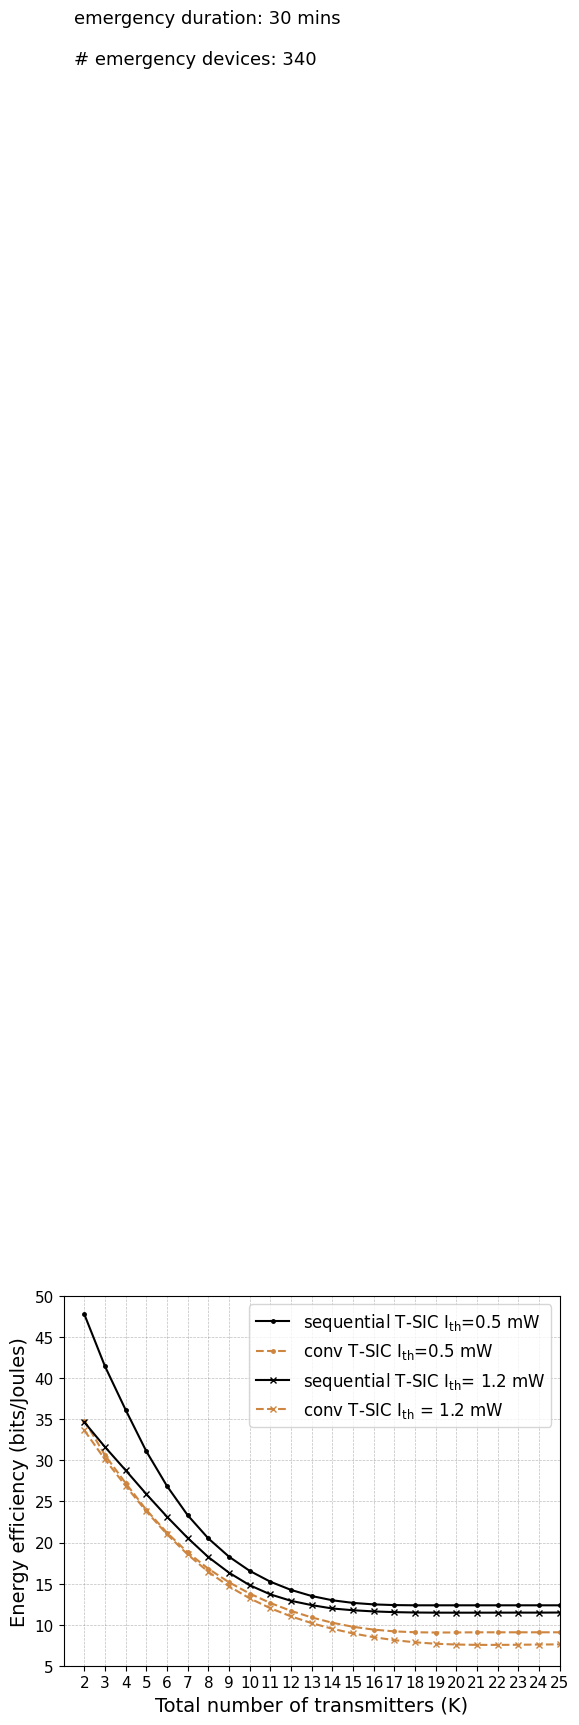

Write the Python code that produced this figure.
import matplotlib.pyplot as plt
import numpy as np

from matplotlib import rc
from matplotlib.ticker import AutoMinorLocator
import matplotlib.font_manager as font_manager

rc('mathtext', default='regular')

#priority: 4

time = (2,3,4,5,6,7,8,9,10,11,12,13,14,15,16,17,18,19,20,21,22,23,24,25)
proposed1= (47.7924,
   41.4510,
   36.1510,
   31.1082,
   26.8768,
   23.3272,
   20.5003,
   18.2762,
   16.5528,
   15.2303,
   14.2295,
   13.4887,
   12.9691,
   12.6479,
   12.4675,
   12.3824,
   12.3556,
   12.3556,
   12.3556,
   12.3556,
   12.3556,
   12.3556,
   12.3556,
   12.3556,)

conv1 = (33.6519,
   30.1141,
   26.8947,
   23.7964,
   21.0084,
   18.5431,
   16.4349,
   14.6675,
   13.2057,
   12.0026,
   11.0098,
   10.1854,
    9.4993,
    8.9318,
    8.4724,
    8.1144,
    7.8523,
    7.6784,
    7.5798,
    7.5380,
    7.5361,
    7.5525,
    7.5799,
    7.6007)


conv3 = (34.8519,
30.6313,
27.2299,
23.9752,
21.1928,
18.7974,
16.8099,
15.1582,
13.7884,
12.6413,
11.6788,
10.8788,
10.2335,
9.7404,
9.3942,
9.1804,
9.074,
9.0417,
9.0493,
9.0692,
9.0692,
9.0692,
9.0692,
9.0692
)

prop3 = (34.6519,
   31.6333,
   28.7938,
   25.9005,
   23.1416,
   20.5593,
   18.2252,
   16.3286,
   14.8012,
   13.6865,
   12.9030,
   12.3783,
   11.9676,
   11.7548,
   11.6119,
   11.5247,
   11.4786,
   11.4604,
   11.4587,
   11.4585,
   11.4620,
   11.4667,
   11.4644,
   11.4761
)

f, ax1 = plt.subplots()
#ax1.set_yscale('log')
ax1.grid(color='gray', alpha=0.5, linestyle='dashed', linewidth=0.5)

#legend
lns1 = ax1.plot(time, proposed1, color="black",marker=".", markersize=5, label=r'sequential T-SIC $I_{th}$=0.5 mW ')
lns2 = ax1.plot(time, conv3,color="peru",marker=".",linestyle='dashed', markersize=5,  label=r'conv T-SIC $I_{th}$=0.5 mW' )
lns5 = ax1.plot(time, prop3, color="black",marker="x", markersize=5, label=r'sequential T-SIC $I_{th}$= 1.2 mW')
lns6= ax1.plot(time, conv1,color="peru",marker="x",linestyle='dashed', markersize=5,  label=r'conv T-SIC $I_{th}$ = 1.2 mW')

lns = lns5
      #+lns2
labs = [l.get_label() for l in lns]

ax1.legend(loc=2, fontsize=10)

font = font_manager.FontProperties(family='Arial', style='normal', size=12)
ax1.legend(prop=font)

d = .015  # how big to make the diagonal lines in axes coordinates
ax1.set_xticks(time)
for tick in ax1.get_xticklabels():
    tick.set_fontname("Arial")
for tick in ax1.get_yticklabels():
    tick.set_fontname("Arial")
ax1.set_ylim(5,50)  # most of the data
ax1.set_xlim(1, 25.0)  # most of the data
ax1.tick_params(axis='both', which='major', labelsize=11)
plt.text(1.5,200.0,'# emergency devices: 340',fontsize=13,fontname="Arial")
plt.text(1.5,205.0,'emergency duration: 30 mins',fontsize=13,fontname="Arial")
plt.xlabel(r"Total number of transmitters (K)",fontname="Arial",fontsize=14)
plt.ylabel(r"Energy efficiency (bits/Joules)",fontname="Arial",fontsize=14)
plt.show()
